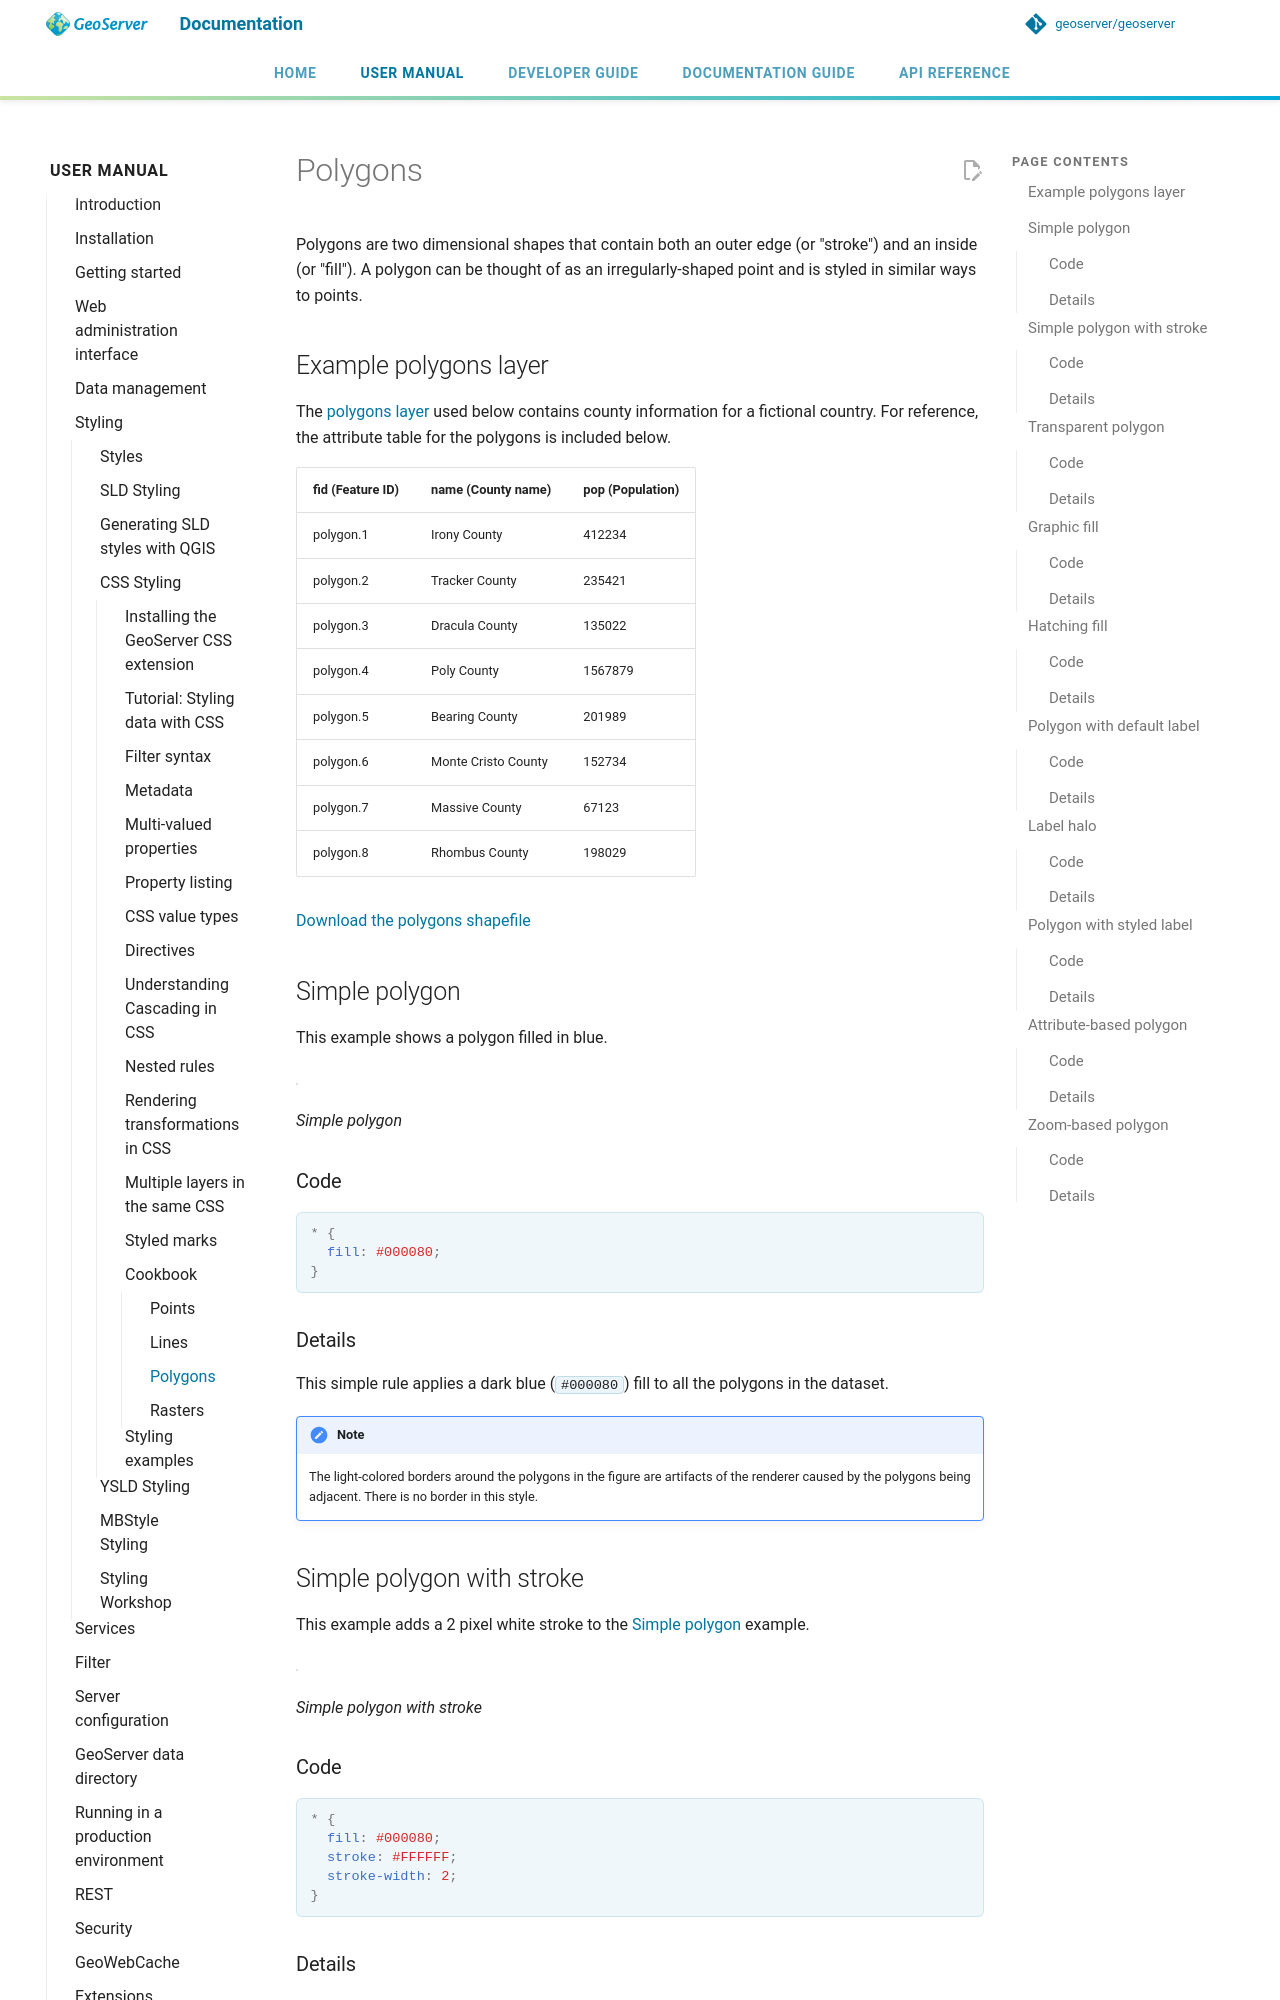

repository: petersmythe/geoserver · page: latest/en/user/styling/css/cookbook/polygon/index.html · generator: mkdocs

# Polygons

Polygons are two dimensional shapes that contain both an outer edge (or "stroke") and an inside (or "fill"). A polygon can be thought of as an irregularly-shaped point and is styled in similar ways to points.

## Example polygons layer {: #css_cookbook_polygons_attributes }

The [polygons layer](../../sld/cookbook/artifacts/sld_cookbook_polygon.zip) used below contains county information for a fictional country. For reference, the attribute table for the polygons is included below.

| **fid** (Feature ID) | **name** (County name) | **pop** (Population) |
|----------------------|------------------------|----------------------|
| polygon.1            | Irony County           | 412234               |
| polygon.2            | Tracker County         | 235421               |
| polygon.3            | Dracula County         | 135022               |
| polygon.4            | Poly County            | 1567879              |
| polygon.5            | Bearing County         | 201989               |
| polygon.6            | Monte Cristo County    | 152734               |
| polygon.7            | Massive County         | 67123                |
| polygon.8            | Rhombus County         | 198029               |

[Download the polygons shapefile](../../sld/cookbook/artifacts/sld_cookbook_polygon.zip)

## Simple polygon {: #css_cookbook_polygons_simplepolygon }

This example shows a polygon filled in blue.

![](../../sld/cookbook/images/polygon_simplepolygon.png)

*Simple polygon*

### Code

```css
* { 
  fill: #000080; 
}
```

### Details

This simple rule applies a dark blue (`#000080`) fill to all the polygons in the dataset.

!!! note
    The light-colored borders around the polygons in the figure are artifacts of the renderer caused by the polygons being adjacent. There is no border in this style.

## Simple polygon with stroke {: #css_cookbook_polygons_simplepolygonwithstroke }

This example adds a 2 pixel white stroke to the [Simple polygon](#css_cookbook_polygons_simplepolygon) example.

![](../../sld/cookbook/images/polygon_simplepolygonwithstroke.png)

*Simple polygon with stroke*

### Code

```css
* { 
  fill: #000080; 
  stroke: #FFFFFF;
  stroke-width: 2;
}
```

### Details

This example is similar to the [Simple polygon](#css_cookbook_polygons_simplepolygon) example above, with the addition of the "stroke" and "stroke-width" attributes, that add a white, 2 pixels wide border around each polygon.
